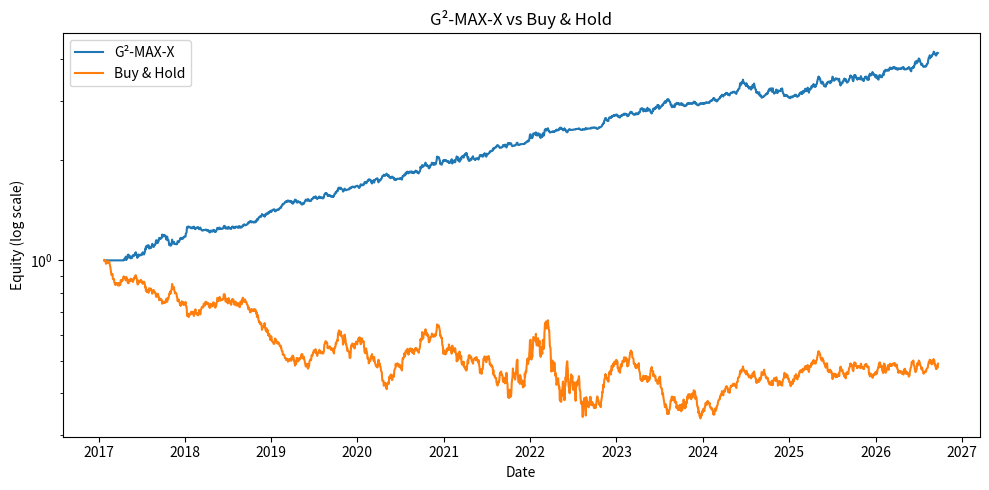

Here is the Python script that generated this plot:
"""G²-MAX-X compounding simulator.

This lab stitches together synthetic alpha sleeves, an EXP3 meta-allocator,
robust Kelly sizing, drawdown throttling, and volatility targeting.
"""
from __future__ import annotations

from dataclasses import dataclass

from typing import Iterable, Tuple

import matplotlib.pyplot as plt
import numpy as np
import pandas as pd


@dataclass
class Regime:
    """Return regime parameters."""

    mu: float  # annualised drift
    vol: float  # annualised volatility
    length: int  # trading days


def regime_returns(regimes: Iterable[Regime], rng: np.random.Generator) -> np.ndarray:
    """Generate concatenated daily returns for the supplied regimes."""

    blocks: list[np.ndarray] = []
    for r in regimes:
        mu_d = r.mu / 252.0
        vol_d = r.vol / np.sqrt(252.0)
        blocks.append(rng.normal(mu_d, vol_d, r.length))
    return np.concatenate(blocks)


def ewma(x: np.ndarray, lam: float = 0.94) -> np.ndarray:
    """Exponentially weighted moving average."""

    out: list[float] = []
    prev = 0.0
    for v in x:
        prev = lam * prev + (1.0 - lam) * v
        out.append(prev)
    return np.array(out)


def exp3_alloc(returns_matrix: np.ndarray, gamma: float = 0.08) -> np.ndarray:
    """Risk-scaled EXP3 bandit allocator."""

    t, k = returns_matrix.shape
    w = np.ones(k)
    history = np.zeros((t, k))
    for i in range(t):
        p = (1 - gamma) * w / w.sum() + gamma / k
        history[i] = p
        vol = returns_matrix[:i].std(axis=0) + 1e-6 if i > 20 else np.ones(k)
        reward = np.clip(returns_matrix[i] / vol, -0.01, 0.01)
        est_gain = reward / p
        w *= np.exp(gamma * est_gain / k)
    return history


def robust_kelly_series(
    r_mkt: pd.Series,
    r_alpha: pd.Series,
    phi_base: float = 0.4,
    vol_target: float = 0.14,
    d1: float = 0.10,
    d2: float = 0.20,
    leverage: float = 2.5,
    lookback: int = 60,
    ewma_lambda: float = 0.94,
) -> Tuple[pd.Series, pd.Series, pd.Series]:
    """Return equity, exposure and buy-hold curves."""

    r_core = 0.6 * r_mkt.to_numpy() + 0.4 * r_alpha.to_numpy()
    s = pd.Series(r_core, index=r_mkt.index)
    mu_hat = np.asarray(s.rolling(lookback).mean())
    var_hat = np.asarray(s.rolling(lookback).var())
    var_hat = np.where(var_hat == 0.0, np.nan, var_hat)
    mu_shrunk = 0.5 * np.nan_to_num(mu_hat, nan=0.0)
    f_kelly = np.nan_to_num(mu_shrunk / var_hat, nan=0.0)
    f_kelly = np.clip(f_kelly, -leverage, leverage)

    roll_total = (1.0 + r_mkt).rolling(252).apply(
        lambda x: np.prod(x) - 1.0, raw=True
    )
    crash_mask = np.nan_to_num((roll_total < 0).astype(float).to_numpy())

    lam = ewma_lambda
    ewvar: list[float] = []
    prev = 0.0
    for r in s.values:
        prev = lam * prev + (1 - lam) * (r ** 2)
        ewvar.append(prev)
    vol_ann = np.sqrt(np.array(ewvar)) * np.sqrt(252.0)
    scale = np.clip(vol_target / (vol_ann + 1e-9), 0.0, leverage)

    equity = [1.0]
    exposures: list[float] = []
    peak = 1.0
    for ri, fk, sc, cm in zip(s.to_numpy(), f_kelly, scale, crash_mask):
        cur = equity[-1]
        peak = max(peak, cur)
        mdd = (peak - cur) / peak if peak > 0 else 0.0
        phi_dyn = phi_base * 0.25 if mdd >= d2 else phi_base * 0.5 if mdd >= d1 else phi_base
        crash_scale = 0.5 if cm > 0 else 1.0
        expo = np.clip(phi_dyn * fk * sc * crash_scale, -leverage, leverage)
        exposures.append(expo)
        equity.append(max(cur * (1 + expo * ri), 1e-12))

    eq = pd.Series(equity[1:], index=s.index, name="G2MAX_X")
    bh: pd.Series = r_mkt.add(1.0).cumprod()
    bh.name = "BuyHold"
    return eq, pd.Series(exposures, index=s.index, name="Exposure"), bh


def run_simulation(
    seed: int = 7,
    years: int = 10,
    phi_base: float = 0.4,
    vol_target: float = 0.14,
    d1: float = 0.10,
    d2: float = 0.20,
    leverage: float = 2.5,
    lookback: int = 60,
    ewma_lambda: float = 0.94,
) -> Tuple[pd.Series, pd.Series]:
    """Run the full G2MAX-X simulation."""

    rng = np.random.default_rng(seed)
    n = 252 * years
    # `pd.bdate_range(..., periods=n)` can return n-1 rows when `end` is a
    # non-business day (e.g. running on a Saturday). Roll back to the latest
    # business day to keep the simulation length deterministic.
    end = pd.offsets.BDay().rollback(pd.Timestamp.today().normalize())
    dates = pd.bdate_range(end=end, periods=n)
    regs = [
        Regime(0.12, 0.18, int(n * 0.28)),
        Regime(0.02, 0.24, int(n * 0.20)),
        Regime(-0.30, 0.50, int(n * 0.10)),
        Regime(0.16, 0.26, int(n * 0.14)),
        Regime(0.08, 0.18, n - int(n * 0.28) - int(n * 0.20) - int(n * 0.10) - int(n * 0.14)),
    ]
    r_mkt = pd.Series(regime_returns(regs, rng), index=dates, name="mkt")

    roll_mean = np.nan_to_num(np.asarray(r_mkt.rolling(126).mean()), nan=0.0)
    expo_momo = np.tanh(roll_mean * 400)
    r_momo = expo_momo * np.asarray(r_mkt) + rng.normal(0, 0.0005, n)

    lam_events = 0.03
    events = (rng.random(n) < lam_events).astype(float)
    kernel = np.exp(-np.arange(0, 30) / 6.0)
    drift = np.convolve(events, kernel, mode="full")[:n] * 0.0006
    r_rag = drift + rng.normal(0, 0.002, n)

    mean_rev = -0.3 * np.concatenate([[0.0], np.diff(np.asarray(r_mkt))])
    state_boost = (ewma((np.asarray(r_mkt) > 0).astype(float), 0.9) - 0.5) * 0.002
    r_kg = mean_rev + state_boost + rng.normal(0, 0.0012, n)

    p = np.array([[0.96, 0.04], [0.08, 0.92]])
    state = 0
    swm: list[int] = []
    for _ in range(n):
        state = 0 if rng.random() < p[state, 0] else 1
        swm.append(state)
    swm_arr = np.array(swm)
    r_swm = (swm_arr * 2 - 1) * 0.0009 + rng.normal(0, 0.0010, n)

    liq = ewma(np.abs(r_mkt.to_numpy()), 0.97)
    impact_edge = (liq.mean() - liq) * 0.3 * 0.001
    r_api = impact_edge + rng.normal(0, 0.0008, n)

    sleeve_df = pd.DataFrame(
        {"momo": r_momo, "rag": r_rag, "kg": r_kg, "swm": r_swm, "api": r_api},
        index=dates,
    )

    bandit_w = pd.DataFrame(exp3_alloc(sleeve_df.values), index=dates, columns=sleeve_df.columns)
    r_alpha = (bandit_w * sleeve_df).sum(axis=1)

    eq, _, bh = robust_kelly_series(
        r_mkt,
        r_alpha,
        phi_base=phi_base,
        vol_target=vol_target,
        d1=d1,
        d2=d2,
        leverage=leverage,
        lookback=lookback,
        ewma_lambda=ewma_lambda,
    )
    return eq, bh


def main() -> None:
    """Render log-equity chart for the simulation."""

    eq, bh = run_simulation()
    plt.figure(figsize=(10, 5))
    plt.plot(eq.index.to_list(), eq.to_list(), label="G²-MAX-X")
    plt.plot(bh.index.to_list(), bh.to_list(), label="Buy & Hold")
    plt.yscale("log")
    plt.xlabel("Date")
    plt.ylabel("Equity (log scale)")
    plt.title("G²-MAX-X vs Buy & Hold")
    plt.legend()
    plt.tight_layout()
    plt.show()


if __name__ == "__main__":  # pragma: no cover - manual visualisation
    main()
